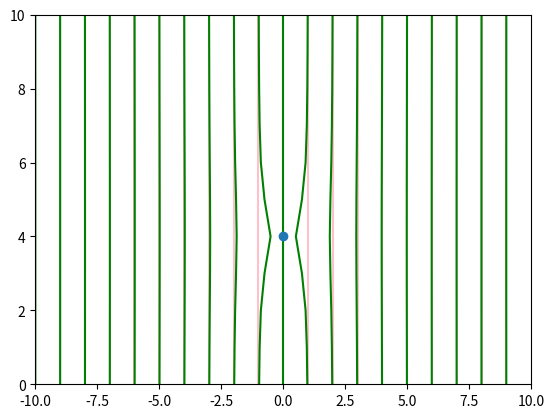

Source code (Python):
# from scipy.interpolate import make_interp_spline, BSpline
import numpy as np
import matplotlib.pyplot as plt
from math import *
from scipy.interpolate import interp1d
import scipy as sp

# TODO - Interpolation

MASS_ = .7
plt.axis([-10, 10, 0, 10])
object_ = [0, 4]
points = []



for i in range(-10, 10):
    points.append([[x, y] for x in range(i, i+1) for y in range(0, 11)])

points = np.array(points, dtype='f')

for i in range(len(points)):
    plt.plot(points[i, :, 0], points[i, :, 1], color='pink')


for index_, value_ in enumerate(points):
    for index, value in enumerate(points[index_]):
        try:
            d = MASS_ * 1 / sqrt((object_[0] - value[0]) ** 2 + (object_[1] - value[1]) ** 2)
        except ZeroDivisionError:
            d = 0
            # print('Divide by zero? ダメだ!!')
        if object_[0] < value[0]:
            points[index_, index] = value[0]-d**2, value[1]
        elif object_[0] > value[0]:
            points[index_, index] = value[0]+d**2, value[1]

for i in range(len(points)):
    plt.plot(points[i, :, 0], points[i, :, 1], color='green')

plt.plot(object_[0], object_[1], 'o')

plt.show()